Labelled photos from "plates_augmented", an image-classification folder in calvarado2004/csca5642-cleaned-vs-dirty. The possible labels are: cleaned, dirty.

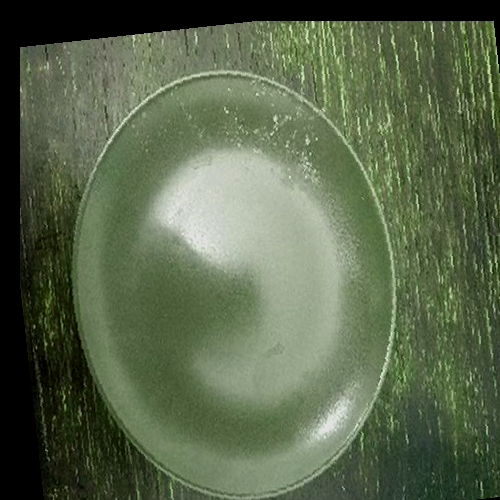
Label: dirty

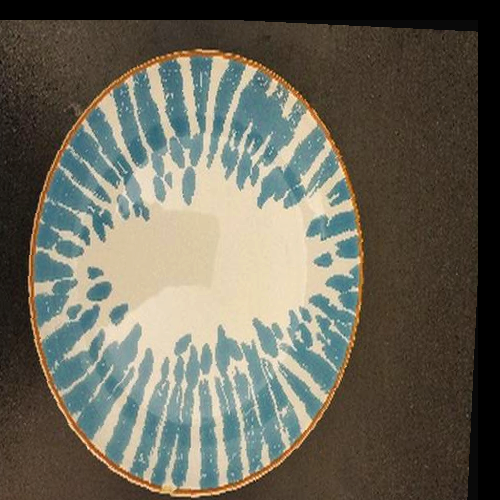
Label: cleaned

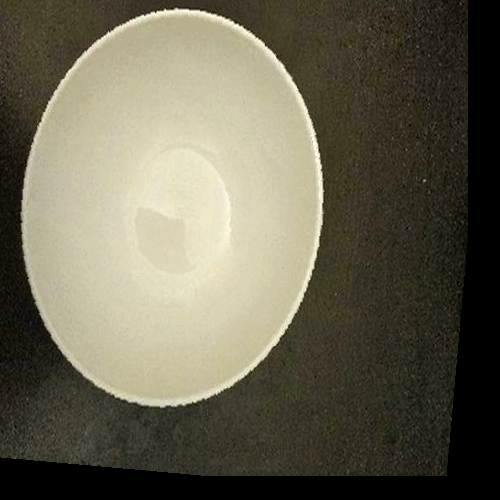
Label: cleaned

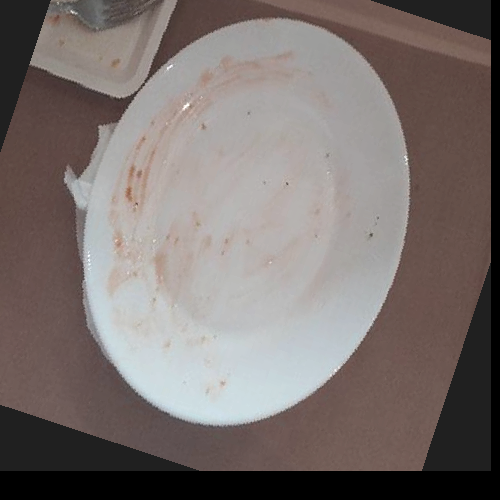
Label: dirty

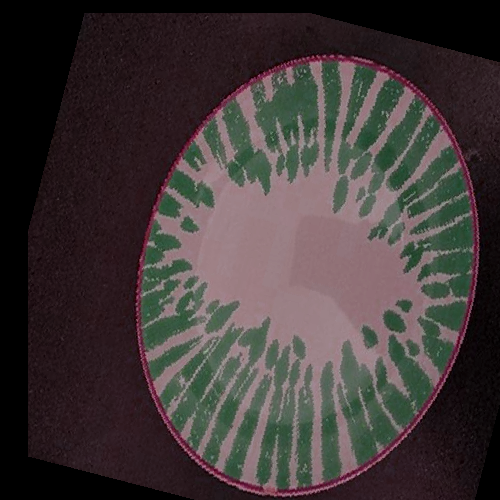
Label: cleaned

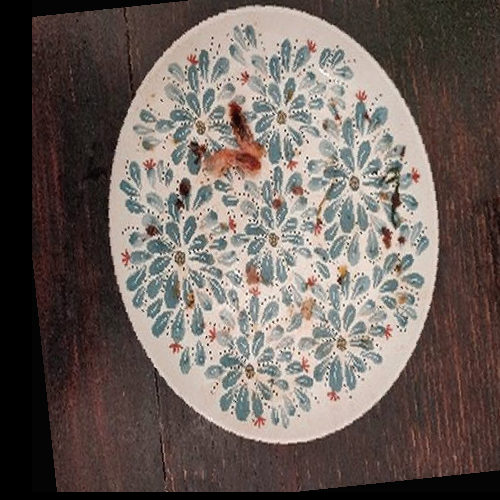
Label: dirty
